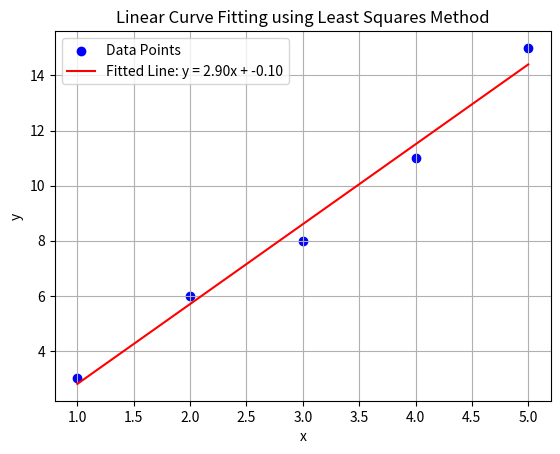

Write the Python code that produced this figure.
# Linear Curve Fitting using Method of Least Squares
import numpy as np
import matplotlib.pyplot as plt

# Data points
x = np.array([1, 2, 3, 4, 5])
y = np.array([3, 6, 8, 11, 15])

# Number of data points
N = len(x)

# Calculating the necessary summations
S_x = np.sum(x)
S_y = np.sum(y)
S_xy = np.sum(x * y)
S_xx = np.sum(x * x)

# Display intermediate results
print("Sum of x (S_x):", S_x)
print("Sum of y (S_y):", S_y)
print("Sum of x*y (S_xy):", S_xy)
print("Sum of x^2 (S_xx):", S_xx)

# Calculating slope (m) and intercept (c) using least squares formulas
m = (N * S_xy - S_x * S_y) / (N * S_xx - S_x**2)
c = (S_y - m * S_x) / N

# Display the calculated slope and intercept
print("\nCalculated Slope (m):", m)
print("Calculated Intercept (c):", c)

# Generate fitted y values
y_fitted = m * x + c

# Plotting the original data points
plt.scatter(x, y, color='blue', label='Data Points')

# Plotting the fitted line
plt.plot(x, y_fitted, color='red', label=f'Fitted Line: y = {m:.2f}x + {c:.2f}')

# Adding title and labels
plt.title('Linear Curve Fitting using Least Squares Method')
plt.xlabel('x')
plt.ylabel('y')
plt.legend()

# Display the plot
plt.grid(True)
plt.show()
